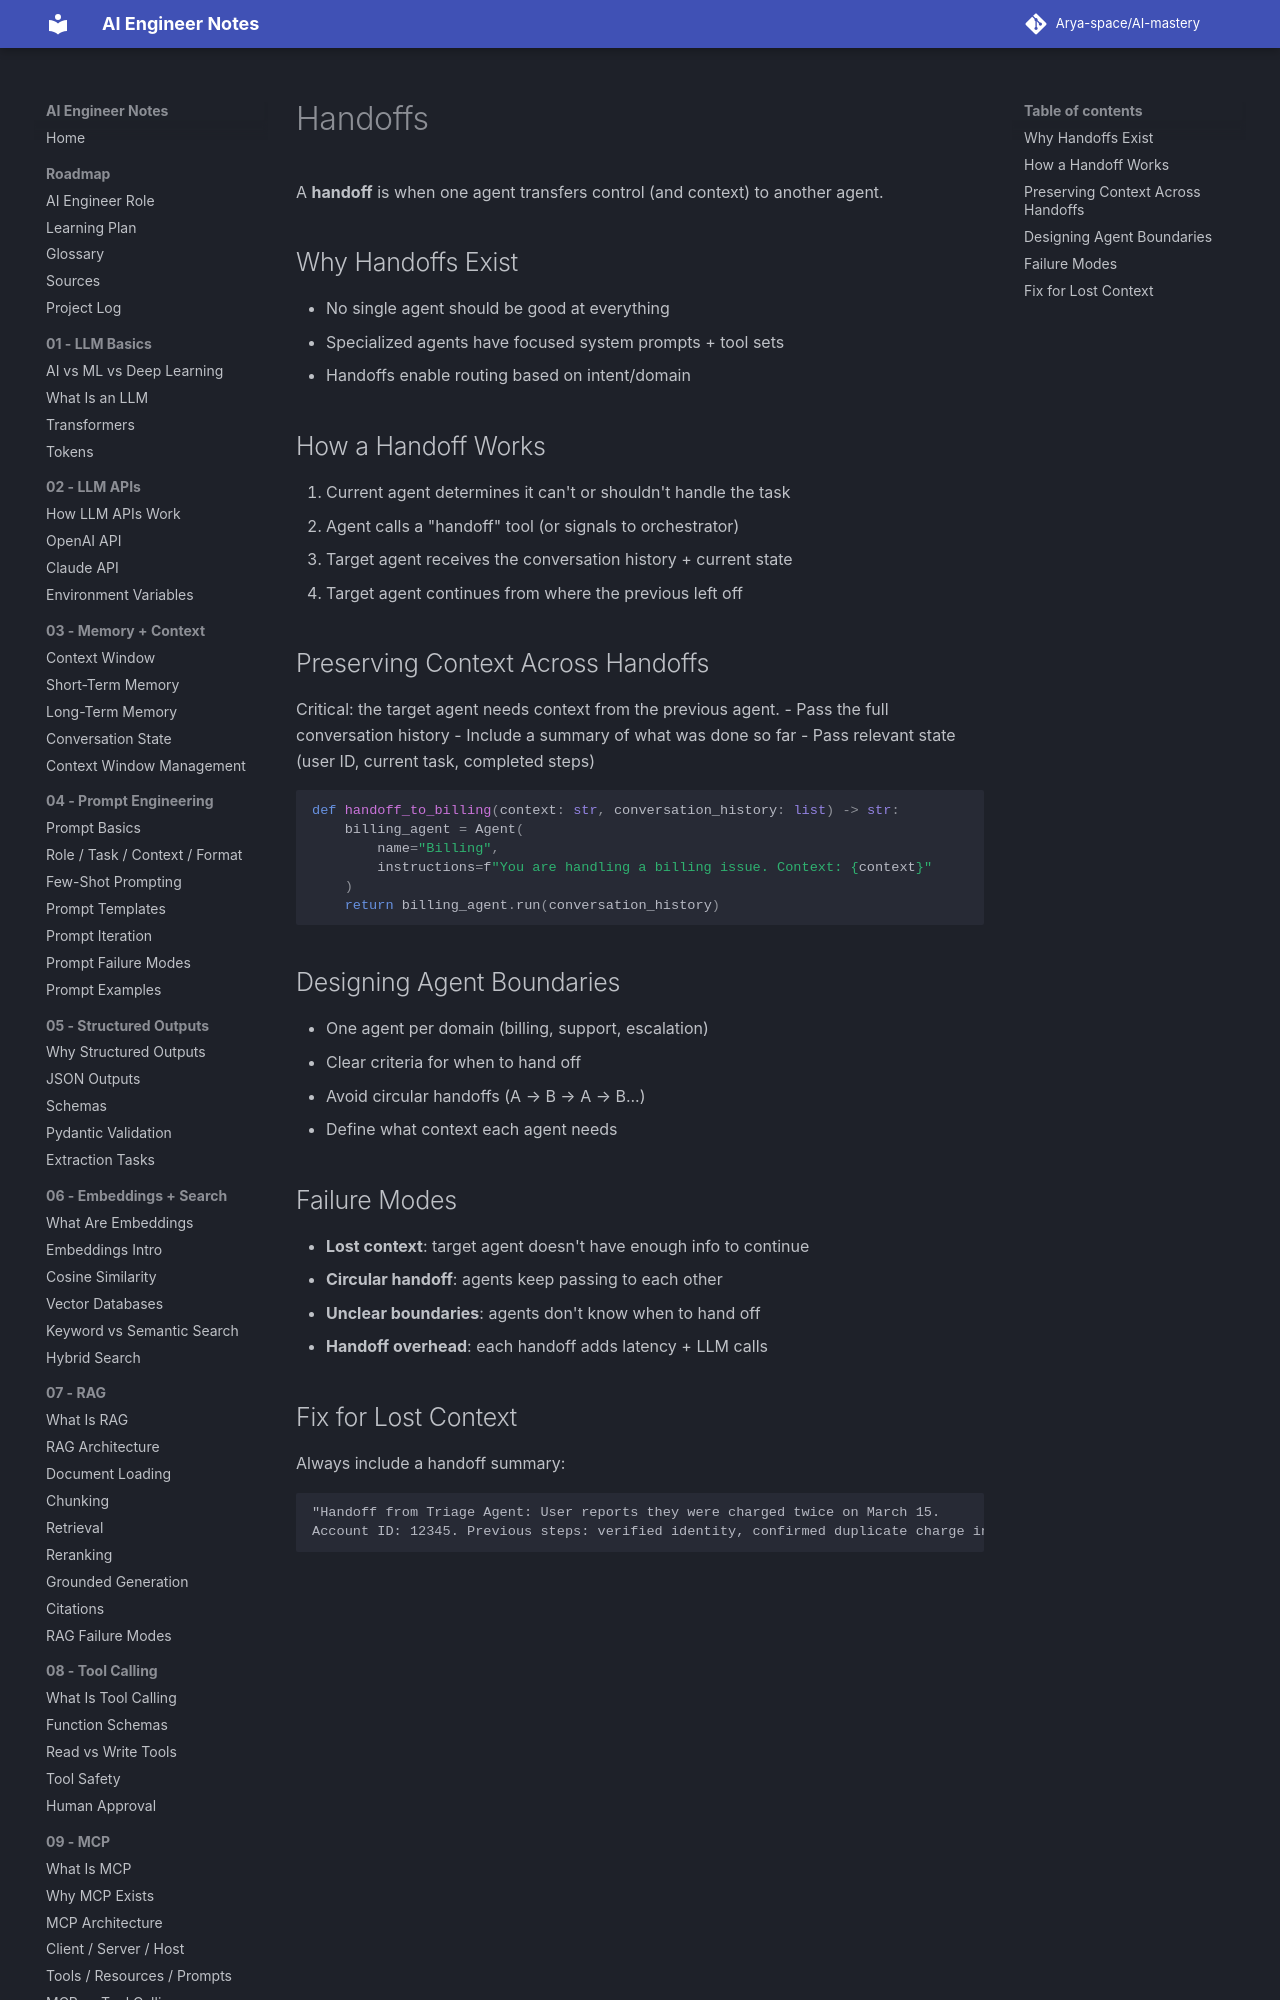

repository: Arya-space/AI-mastery · page: 10_agents/handoffs/index.html · generator: mkdocs

# Handoffs

A **handoff** is when one agent transfers control (and context) to another agent.

## Why Handoffs Exist
- No single agent should be good at everything
- Specialized agents have focused system prompts + tool sets
- Handoffs enable routing based on intent/domain

## How a Handoff Works
1. Current agent determines it can't or shouldn't handle the task
2. Agent calls a "handoff" tool (or signals to orchestrator)
3. Target agent receives the conversation history + current state
4. Target agent continues from where the previous left off
